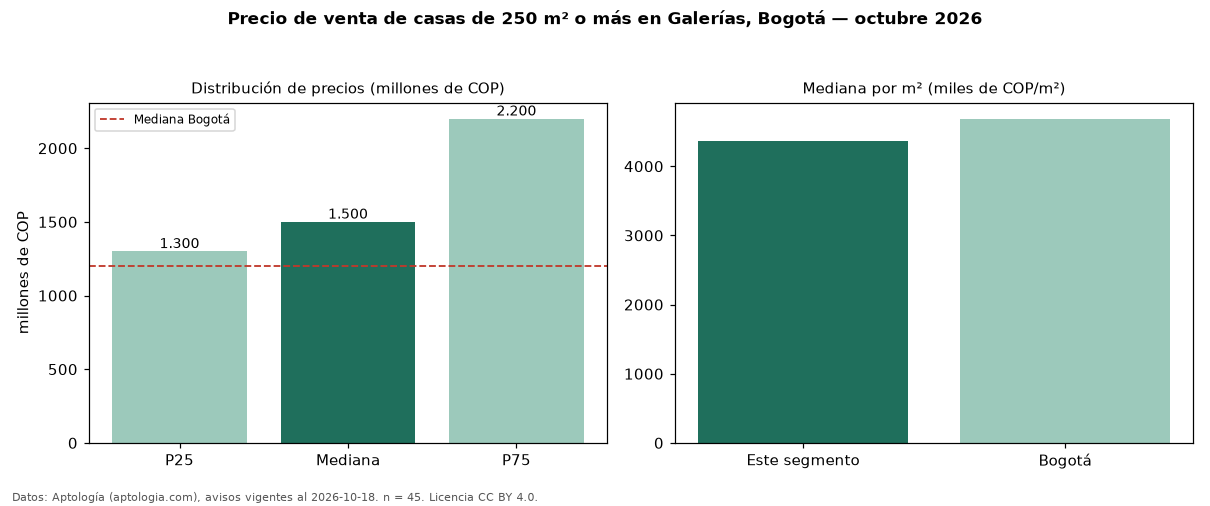

The data file committed next to this chart (first rows):
seccion, metrica, valor, moneda, n
filtro, area6, de 250 m² o más, , 45
precio, p25, 1300000000, COP, 45
precio, mediana, 1500000000, COP, 45
precio, p75, 2200000000, COP, 45
precio, minimo, 950000000, COP, 45
precio, maximo, 4600000000, COP, 45
m2, mediana_precio_m2, 4363636, COP, 45
m2, area_mediana_m2, 370.0, m2, 45
banos, mediana_banos, 5.0, , 
parqueadero, pct_con_parqueadero, 90.5, %, 42
estrato, estrato_mas_frecuente, 4, , 45
habitaciones, 3+, 1500000000, COP, 43
ciudad, mediana_ciudad_referencia, 1200000000, COP, 
ciudad, mediana_m2_ciudad, 4686645, COP, 
fuente, fecha_datos, 2026-10-18, , 
fuente, atribucion, https://www.aptologia.com/casas-en-venta…, , 
fuente, licencia, CC BY 4.0, , 
